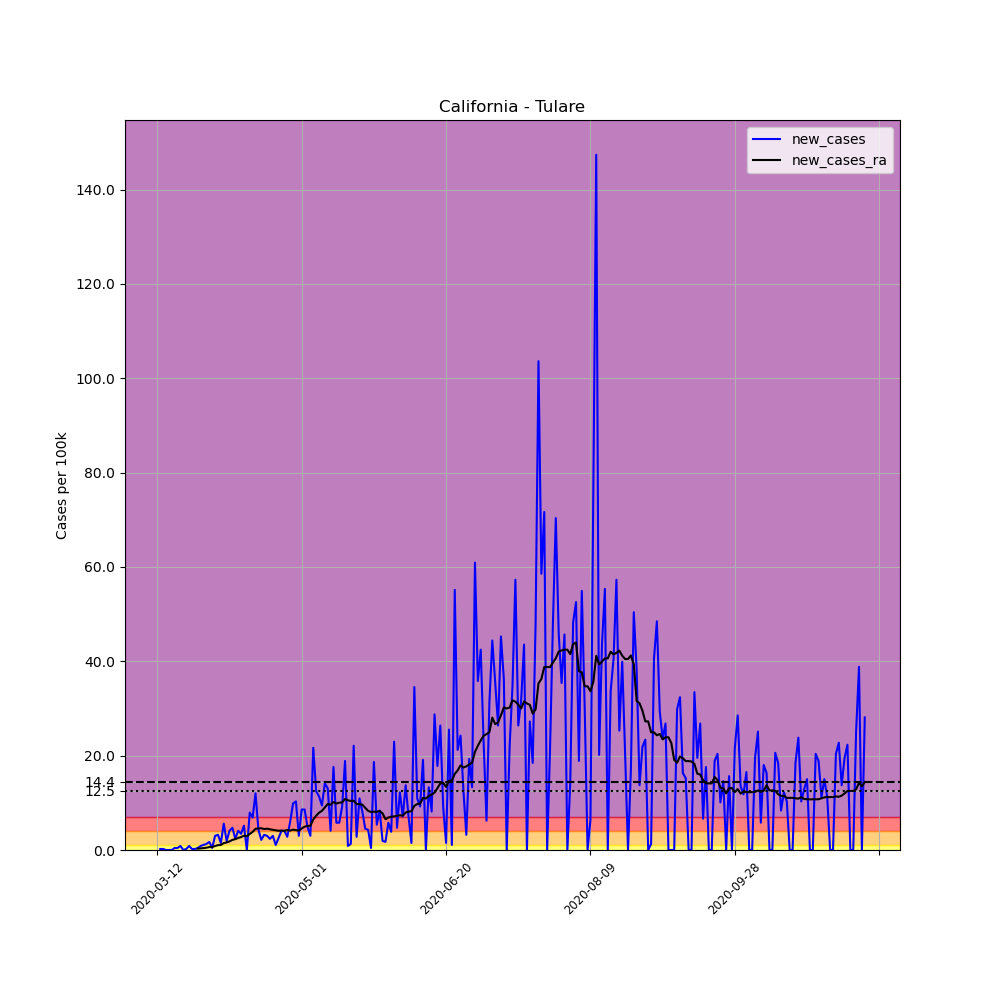

Data behind this chart, as committed beside it:
, date, county, state, fips, cases, deaths, COUNTY, STNAME, CTYNAME, POPESTIMATE2019, per_100k, new_cases, new_cases_ra
51280, 2020-03-12, Tulare, California, 6107, 1, 0, 107, California, Tulare, 466195, 0.2145, , 
51281, 2020-03-13, Tulare, California, 6107, 2, 0, 107, California, Tulare, 466195, 0.429, 0.2145, 
51282, 2020-03-14, Tulare, California, 6107, 3, 0, 107, California, Tulare, 466195, 0.6435, 0.2145, 
51283, 2020-03-15, Tulare, California, 6107, 3, 0, 107, California, Tulare, 466195, 0.6435, 0.0, 
51284, 2020-03-16, Tulare, California, 6107, 3, 0, 107, California, Tulare, 466195, 0.6435, 0.0, 
51285, 2020-03-17, Tulare, California, 6107, 3, 0, 107, California, Tulare, 466195, 0.6435, 0.0, 
51286, 2020-03-18, Tulare, California, 6107, 5, 0, 107, California, Tulare, 466195, 1.073, 0.429, 
51287, 2020-03-19, Tulare, California, 6107, 7, 0, 107, California, Tulare, 466195, 1.502, 0.429, 
51288, 2020-03-20, Tulare, California, 6107, 11, 0, 107, California, Tulare, 466195, 2.36, 0.858, 
51289, 2020-03-21, Tulare, California, 6107, 11, 0, 107, California, Tulare, 466195, 2.36, 0.0, 
51290, 2020-03-22, Tulare, California, 6107, 12, 0, 107, California, Tulare, 466195, 2.574, 0.2145, 
51291, 2020-03-23, Tulare, California, 6107, 16, 0, 107, California, Tulare, 466195, 3.432, 0.858, 
51292, 2020-03-24, Tulare, California, 6107, 17, 0, 107, California, Tulare, 466195, 3.647, 0.2145, 
51293, 2020-03-25, Tulare, California, 6107, 18, 0, 107, California, Tulare, 466195, 3.861, 0.2145, 
51294, 2020-03-26, Tulare, California, 6107, 20, 0, 107, California, Tulare, 466195, 4.29, 0.429, 0.2911
51295, 2020-03-27, Tulare, California, 6107, 24, 0, 107, California, Tulare, 466195, 5.148, 0.858, 0.3371
51296, 2020-03-28, Tulare, California, 6107, 29, 1, 107, California, Tulare, 466195, 6.221, 1.073, 0.3984
51297, 2020-03-29, Tulare, California, 6107, 35, 1, 107, California, Tulare, 466195, 7.508, 1.287, 0.4903
51298, 2020-03-30, Tulare, California, 6107, 43, 1, 107, California, Tulare, 466195, 9.224, 1.716, 0.6129
51299, 2020-03-31, Tulare, California, 6107, 45, 1, 107, California, Tulare, 466195, 9.653, 0.429, 0.6435
51300, 2020-04-01, Tulare, California, 6107, 59, 2, 107, California, Tulare, 466195, 12.66, 3.003, 0.8274
51301, 2020-04-02, Tulare, California, 6107, 74, 2, 107, California, Tulare, 466195, 15.87, 3.218, 1.027
51302, 2020-04-03, Tulare, California, 6107, 81, 3, 107, California, Tulare, 466195, 17.37, 1.502, 1.073
51303, 2020-04-04, Tulare, California, 6107, 107, 5, 107, California, Tulare, 466195, 22.95, 5.577, 1.471
51304, 2020-04-05, Tulare, California, 6107, 116, 5, 107, California, Tulare, 466195, 24.88, 1.931, 1.593
51305, 2020-04-06, Tulare, California, 6107, 135, 6, 107, California, Tulare, 466195, 28.96, 4.076, 1.823
51306, 2020-04-07, Tulare, California, 6107, 157, 6, 107, California, Tulare, 466195, 33.68, 4.719, 2.145
51307, 2020-04-08, Tulare, California, 6107, 168, 7, 107, California, Tulare, 466195, 36.04, 2.36, 2.298
51308, 2020-04-09, Tulare, California, 6107, 187, 10, 107, California, Tulare, 466195, 40.11, 4.076, 2.559
51309, 2020-04-10, Tulare, California, 6107, 203, 11, 107, California, Tulare, 466195, 43.54, 3.432, 2.743
51310, 2020-04-11, Tulare, California, 6107, 227, 11, 107, California, Tulare, 466195, 48.69, 5.148, 3.034
51311, 2020-04-12, Tulare, California, 6107, 227, 11, 107, California, Tulare, 466195, 48.69, 0.0, 2.942
51312, 2020-04-13, Tulare, California, 6107, 264, 13, 107, California, Tulare, 466195, 56.63, 7.937, 3.386
51313, 2020-04-14, Tulare, California, 6107, 296, 13, 107, California, Tulare, 466195, 63.49, 6.864, 3.846
51314, 2020-04-15, Tulare, California, 6107, 352, 15, 107, California, Tulare, 466195, 75.5, 12.01, 4.489
51315, 2020-04-16, Tulare, California, 6107, 372, 17, 107, California, Tulare, 466195, 79.79, 4.29, 4.566
51316, 2020-04-17, Tulare, California, 6107, 382, 17, 107, California, Tulare, 466195, 81.94, 2.145, 4.612
51317, 2020-04-18, Tulare, California, 6107, 397, 17, 107, California, Tulare, 466195, 85.16, 3.218, 4.443
51318, 2020-04-19, Tulare, California, 6107, 411, 17, 107, California, Tulare, 466195, 88.16, 3.003, 4.52
51319, 2020-04-20, Tulare, California, 6107, 422, 18, 107, California, Tulare, 466195, 90.52, 2.36, 4.397
51320, 2020-04-21, Tulare, California, 6107, 436, 22, 107, California, Tulare, 466195, 93.52, 3.003, 4.275
51321, 2020-04-22, Tulare, California, 6107, 441, 25, 107, California, Tulare, 466195, 94.6, 1.073, 4.183
51322, 2020-04-23, Tulare, California, 6107, 453, 25, 107, California, Tulare, 466195, 97.17, 2.574, 4.076
51323, 2020-04-24, Tulare, California, 6107, 472, 28, 107, California, Tulare, 466195, 101.2, 4.076, 4.122
51324, 2020-04-25, Tulare, California, 6107, 491, 32, 107, California, Tulare, 466195, 105.3, 4.076, 4.045
51325, 2020-04-26, Tulare, California, 6107, 504, 32, 107, California, Tulare, 466195, 108.1, 2.789, 4.244
51326, 2020-04-27, Tulare, California, 6107, 532, 32, 107, California, Tulare, 466195, 114.1, 6.006, 4.106
51327, 2020-04-28, Tulare, California, 6107, 578, 35, 107, California, Tulare, 466195, 124, 9.867, 4.321
51328, 2020-04-29, Tulare, California, 6107, 626, 36, 107, California, Tulare, 466195, 134.3, 10.3, 4.198
51329, 2020-04-30, Tulare, California, 6107, 640, 40, 107, California, Tulare, 466195, 137.3, 3.003, 4.106
51330, 2020-05-01, Tulare, California, 6107, 680, 40, 107, California, Tulare, 466195, 145.9, 8.58, 4.566
51331, 2020-05-02, Tulare, California, 6107, 720, 40, 107, California, Tulare, 466195, 154.4, 8.58, 4.949
51332, 2020-05-03, Tulare, California, 6107, 743, 40, 107, California, Tulare, 466195, 159.4, 4.934, 5.087
51333, 2020-05-04, Tulare, California, 6107, 757, 40, 107, California, Tulare, 466195, 162.4, 3.003, 5.133
51334, 2020-05-05, Tulare, California, 6107, 858, 40, 107, California, Tulare, 466195, 184, 21.66, 6.466
51335, 2020-05-06, Tulare, California, 6107, 916, 41, 107, California, Tulare, 466195, 196.5, 12.44, 7.278
51336, 2020-05-07, Tulare, California, 6107, 969, 43, 107, California, Tulare, 466195, 207.9, 11.37, 7.906
51337, 2020-05-08, Tulare, California, 6107, 1013, 44, 107, California, Tulare, 466195, 217.3, 9.438, 8.289
51338, 2020-05-09, Tulare, California, 6107, 1079, 46, 107, California, Tulare, 466195, 231.4, 14.16, 9.009
51339, 2020-05-10, Tulare, California, 6107, 1140, 48, 107, California, Tulare, 466195, 244.5, 13.08, 9.745
... 186 more rows
